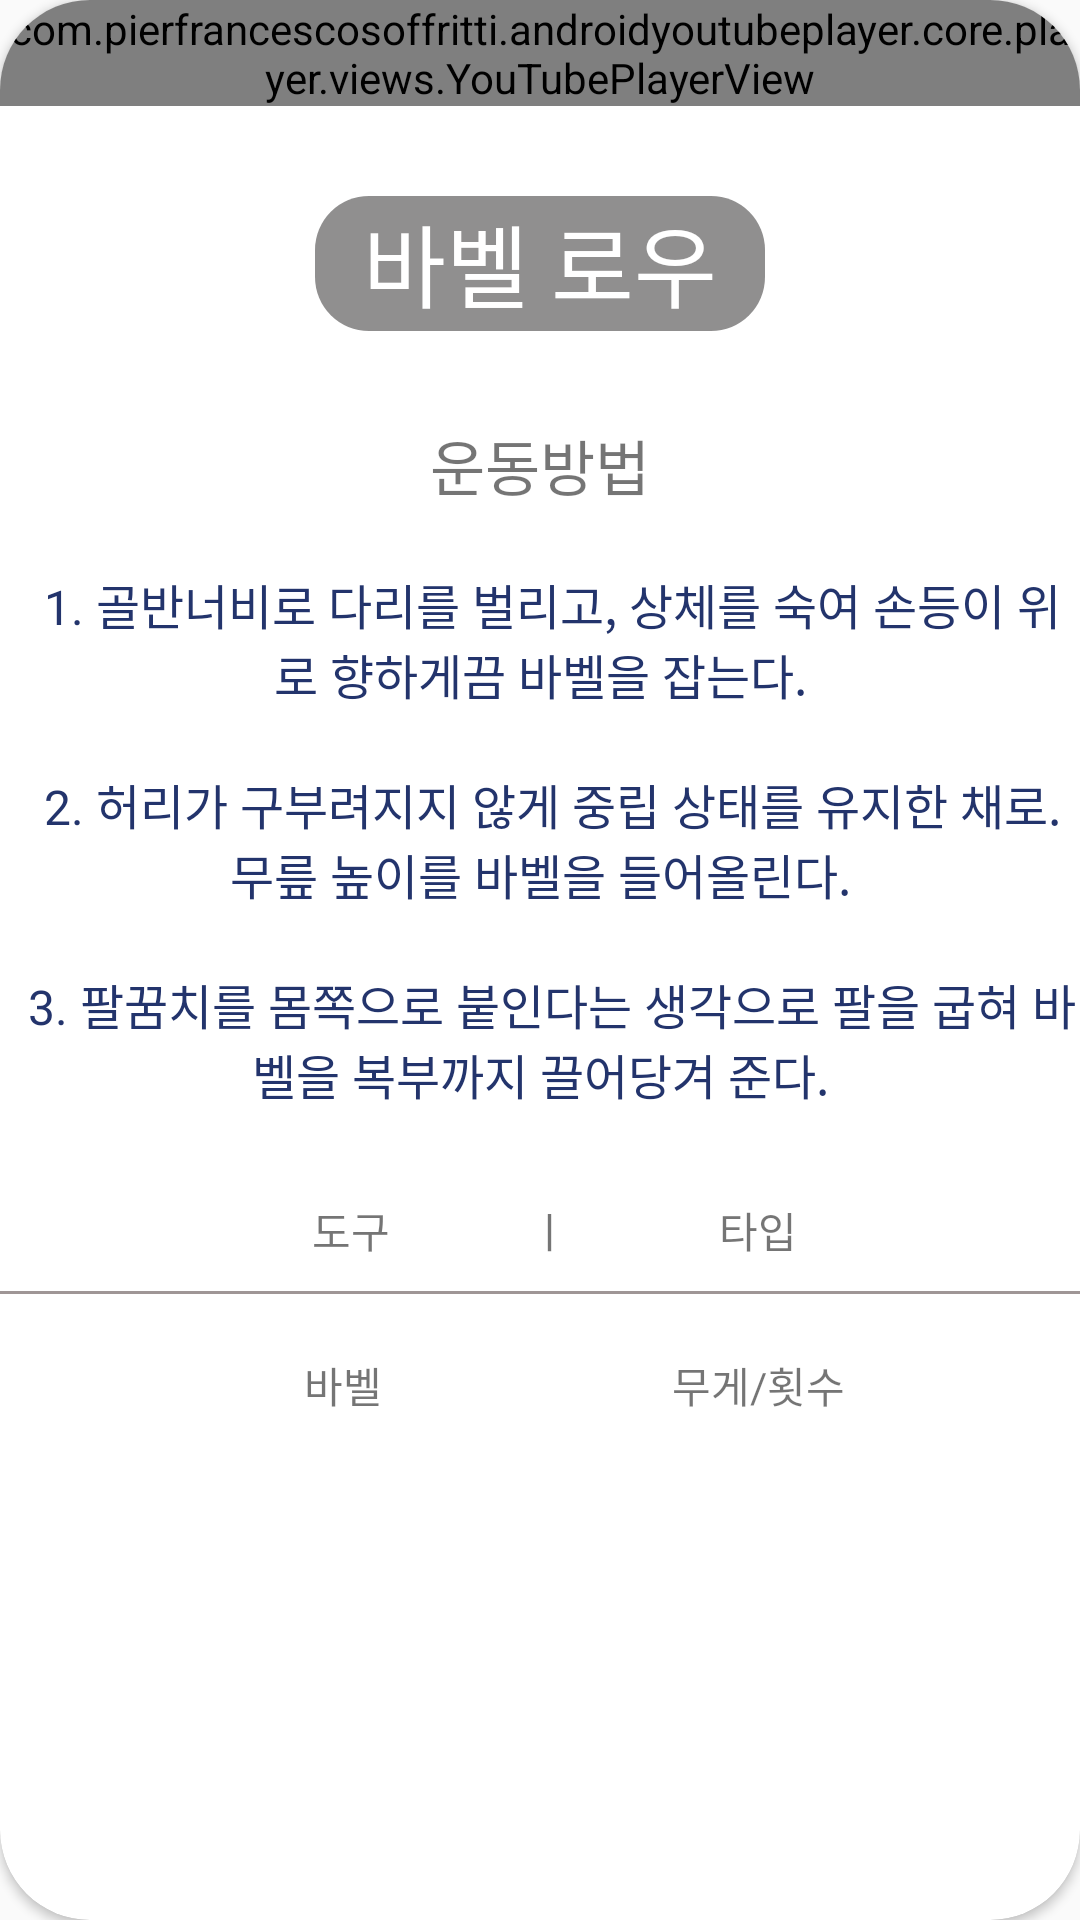

Reconstruct the res/layout file that produces this screen, plus the resources it refers to.
<!-- AndroidManifest.xml: application theme Theme.Health_App -->
<!-- res/layout/activity_top1.xml -->
<?xml version="1.0" encoding="utf-8"?>
<androidx.cardview.widget.CardView xmlns:android="http://schemas.android.com/apk/res/android"
    xmlns:app="http://schemas.android.com/apk/res-auto"
    xmlns:tools="http://schemas.android.com/tools"
    android:layout_width="match_parent"
    android:layout_height="match_parent"
    tools:context=".CardViewTEST"
    android:layout_margin="30dp"
    app:cardCornerRadius="30dp">
    <ImageView
        android:scaleType="centerCrop"
        android:layout_marginTop="60dp"
        android:layout_width="match_parent"
        android:layout_height="match_parent"
        android:src="@drawable/bg"/>
    <LinearLayout
        android:layout_width="wrap_content"
        android:layout_height="wrap_content"
        android:orientation="vertical">

        <com.pierfrancescosoffritti.androidyoutubeplayer.core.player.views.YouTubePlayerView
            android:layout_width="wrap_content"
            android:layout_height="wrap_content"
            app:videoId="-j7Xtlx2S2g" />

        <TextView
            android:textColor="@color/white"
            android:layout_marginTop="30dp"
            android:layout_gravity="center_horizontal"
            android:layout_width="150dp"
            android:layout_height="45dp"
            android:text="바벨 로우"
            android:textAlignment="center"
            android:textSize="30dp"
            android:background="@drawable/textview"/>



        <TextView
            android:layout_marginTop="30dp"
            android:layout_gravity="center"
            android:layout_width="wrap_content"
            android:layout_height="wrap_content"
            android:text="운동방법"
            android:textSize="20dp"/>

        <TextView
            android:layout_width="wrap_content"
            android:layout_height="wrap_content"
            android:layout_marginTop="20dp"
            android:gravity="center_horizontal"
            android:text="  1. 골반너비로 다리를 벌리고, 상체를 숙여 손등이 위로 향하게끔 바벨을 잡는다."
            android:textSize="16dp"
            android:textColor="#23346C"
            />

        <TextView

            android:layout_width="wrap_content"
            android:layout_height="wrap_content"
            android:layout_marginTop="20dp"
            android:gravity="center"
            android:text="  2. 허리가 구부려지지 않게 중립 상태를 유지한 채로. 무릎 높이를 바벨을 들어올린다."
            android:textSize="16dp"
            android:textColor="#23346C" />

        <TextView

            android:layout_width="wrap_content"
            android:layout_height="wrap_content"
            android:layout_marginTop="20dp"
            android:gravity="center"
            android:text="  3. 팔꿈치를 몸쪽으로 붙인다는 생각으로 팔을 굽혀 바벨을 복부까지 끌어당겨 준다."
            android:textSize="16dp"
            android:textColor="#23346C" />


        <TextView
            android:layout_marginTop="30dp"
            android:layout_gravity="center"
            android:text="               도구              ㅣ               타입            "
            android:layout_width="wrap_content"
            android:layout_height="wrap_content"/>

        <View
            android:layout_marginTop="10dp"
            android:background="#9F9696"
            android:layout_width="wrap_content"
            android:layout_height="1dp"/>

        <TextView
            android:layout_marginTop="20dp"
            android:layout_gravity="center"
            android:text="                   바벨                             무게/횟수            "
            android:layout_width="wrap_content"
            android:layout_height="wrap_content"/>





    </LinearLayout>


</androidx.cardview.widget.CardView>
<!-- resources referenced by this layout -->
<resources>
  <!-- drawable textview (drawable) -->
  <?xml version="1.0" encoding="utf-8"?>
  <shape xmlns:android="http://schemas.android.com/apk/res/android">
      <solid android:color="#72070505"/>
      <corners
          android:topLeftRadius="18dp"
          android:topRightRadius="18dp"
          android:bottomLeftRadius="18dp"
          android:bottomRightRadius="18dp"/>
  </shape>
  <style name="Theme.Health_App" parent="Theme.AppCompat.Light">
          
  
  
          <item name="colorPrimary">@color/purple_500</item>
          <item name="colorPrimaryVariant">@color/purple_700</item>
          <item name="colorOnPrimary">@color/white</item>
          
          <item name="colorSecondary">@color/teal_200</item>
          <item name="colorSecondaryVariant">@color/teal_700</item>
          <item name="colorOnSecondary">@color/black</item>
          
          <item name="android:statusBarColor" tools:targetApi="l">?attr/colorPrimaryVariant</item>
          
  
          <item name="windowActionBar">false</item>
          <item name="windowNoTitle">true</item>
      </style>
  <!-- not gathered from this repository: default colours our renderer supplied (Android Studio template values) -->
  <color name="purple_500">#FF6200EE</color>
  <color name="purple_700">#FF3700B3</color>
  <color name="teal_200">#FF03DAC5</color>
  <color name="teal_700">#FF018786</color>
  <color name="black">#FF000000</color>
  <color name="white">#FFFFFFFF</color>
</resources>
